pico-8 play session: no input (idle)

[t = 1 s] idle ~1s (no d-pad/buttons)
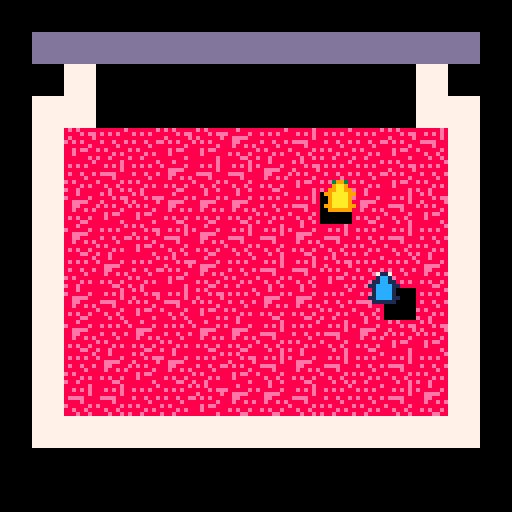

pico-8 cartridge
version 16
__lua__

--------------------------------------------------------------
-- global parameters
--------------------------------------------------------------
mode = "menu"
lasttime = time()
deltatime = 0
game_started = false
ended_game = false

function update_delta_time()
    local time = time()
    deltatime = time - lasttime
    lasttime = time
end

--------------------------------------------------------------
-- sfx parameters
--------------------------------------------------------------
eating =
{
    1, 2, 3, 4, 5, 6, 7, 8
}


rate_limiters = {}
buttonPress = 0
--------------------------------------------------------------
-- global functions
--------------------------------------------------------------
function play_sound(sound, channel)
    if type(sound) == "table" then
        local soundindex = flr(rnd(#sound) + 1)
        sfx(sound[soundindex], channel)
    else
        sfx(sound, channel)
    end
end

function play_rate_limited_sound(sound, channel, length)
    if not (rate_limiters[channel] and rate_limiters[channel] > 0) then
        rate_limiters[channel] = length
        play_sound(sound, channel)
    end
end

function update_rate_limited_audio()
    for i = 1, #rate_limiters do
        if rate_limiters[i] > 0 then
            rate_limiters[i] -= deltatime
        end
    end
    if buttonPress > 0 then
        buttonPress -= deltatime
    end
end

--------------------------------------------------------------
-- main game jam parameters
--------------------------------------------------------------
jam = {}

jam_width = 100
jam_height = 72
jam_block_size = 8
jam_populated = false
jam_offset_y = 24
jam_offset_x = 8
jam_sprites = {16, 17, 18, 19}
jam_score = 100

function jam_hash_func(vector)
    return flr((vector.x - jam_offset_x) / jam_block_size), flr((vector.y - jam_offset_y) / jam_block_size)
end

function populate_jam()
    if jam_populated then return end
    for y = 1, flr(jam_height/jam_block_size) do
        for x = 1, flr(jam_width/jam_block_size) do
            jam[x] = jam[x] or {}
            jam[x][y] = flr(rnd(4)) + 1
        end
    end
    jam_populated = true
end

function draw_jam()
    local no_jam_left = true
    for y = 1, flr(jam_height/jam_block_size) do
        for x = 1, flr(jam_width/jam_block_size) do
            if jam[x][y] ~= "empty" then
                no_jam_left = false
                spr(jam_sprites[jam[x][y]], x * jam_block_size + jam_offset_x, y * jam_block_size + jam_offset_y)
            end
        end
    end
    if no_jam_left then
        ended_game = true
        mode = "end"
    end
end

--------------------------------------------------------------
-- main menu loop
--------------------------------------------------------------
function menuloop() 
    if not jam_populated then
        populate_jam()
    end
    if btn(4) or btn(5) and buttonPress <= 0 then
        mode = "game"
        game_started = false
    end
end

function menudrawloop()
    cls()
    spr(64, 36, 36, 56, 28)
    print('~ ul gamejam 2 ~');
    print('theme: simplicity');
    print('\n++ credits ++\n')
    print('dave\ndarren\nbrian\njono')
end

--------------------------------------------------------------
-- main game functions
--------------------------------------------------------------
player1 = {} 
player1.speed = 5
player1.x = 1
player1.y = 1
player1.sprite = 1
player1.score = 0

player2 = {} 
player2.speed = 5
player2.x = 10
player2.y = 10
player2.sprite = 5
player2.score = 0

top_parameter = 36
bottom_parameter = 100
right_parameter = 108
left_parameter = 20 

--------------------------------------------------------------
-- game start
--------------------------------------------------------------

function game_start()
    sfx(9)
    music(0, 300, 3)
    jam_populated = false
    populate_jam()
    player1.x = flr(rnd(right_parameter - left_parameter) + left_parameter)
    player1.y = flr(rnd (bottom_parameter - top_parameter) + top_parameter)
    player2.x = flr(rnd(right_parameter - left_parameter) + left_parameter)
    player2.y = flr(rnd (bottom_parameter - top_parameter) + top_parameter)
    game_started = true
end

--------------------------------------------------------------
-- main game loop
--------------------------------------------------------------

function clamp_move(pos, speed, param)
    pos += speed
    if(param == left_parameter or param == top_parameter) then
        if(pos < param ) then
            pos = param
        end
    else
        if(pos > param) then
            pos = param
        end
    end
    return pos
end

function gameloop()
    if not game_started then
        game_start()
    end
    --player 1 movement
    if (btn(0,0) and player1.x > left_parameter) then
         player1.x = clamp_move(player1.x, -player1.speed,left_parameter)
        player1.sprite = 4
    end
    if (btn(1,0) and player1.x < right_parameter) then
        player1.x = clamp_move(player1.x, player1.speed, right_parameter)
        player1.sprite = 2
    end
    if (btn(2,0) and player1.y > top_parameter) then
        player1.y = clamp_move(player1.y, -player1.speed, top_parameter)
        player1.sprite = 1
    end
    if (btn(3,0) and player1.y < bottom_parameter) then
        player1.y = clamp_move(player1.y, player1.speed, bottom_parameter)
        player1.sprite = 3
    end

    local x, y = jam_hash_func(player1)
    if jam[x] and jam[x][y] ~= "empty" then
        play_rate_limited_sound(eating, 1, 0.3)
        player1.score += jam_score
        jam[x][y] = "empty"
    end
    
    --player 2 movement
    
    if (btn(0,1) and player2.x > left_parameter) then
        player2.x = clamp_move(player2.x, -player2.speed,left_parameter)
        player2.sprite = 8
    end
    if (btn(1,1) and player2.x < right_parameter) then
        player2.x = clamp_move(player2.x, player2.speed, right_parameter)
        player2.sprite = 6
    end
    if (btn(2,1) and player2.y > top_parameter) then
        player2.y = clamp_move(player2.y, -player2.speed, top_parameter)
        player2.sprite = 5
    end
    if (btn(3,1) and player2.y < bottom_parameter) then
        player2.y = clamp_move(player2.y, player2.speed, bottom_parameter)
        player2.sprite = 7
    end
    
    x, y = jam_hash_func(player2)
    if jam[x] and jam[x][y] ~= "empty" then
        play_rate_limited_sound(eating, 2, 0.3)
        player2.score += jam_score
        jam[x][y] = "empty"
    end
end

function gamedrawloop()
    cls()
    draw_jam()
    spr(player1.sprite,player1.x - 4,player1.y - 4)
    spr(player2.sprite,player2.x - 4,player2.y - 4)
    map(0,0,0,0,16,14)
end

--------------------------------------------------------------
-- main end screen loop
--------------------------------------------------------------
function endloop()
    if ended_game then
        ended_game = false
        music(-1)
    end
    if btn(4) or btn(5) then
        jam_populated = false
        mode = "menu"
        buttonPress = 300
    end
end

function enddrawloop()
    cls()
    winner={}
    if player1.score > player2.score then
        winner = player1
    elseif player2.score > player1.score then
        winner = player2
    end
    textlabels={"game over","wins!","score".." "..winner.score,"press button for menu"};
    print(textlabels[1],hcenter(textlabels[1]),vcenter(textlabels[1])-12,rnd(3)+7)
    spr(winner.sprite,hcenter(textlabels[2])-6,vcenter(textlabels[2]))
    print(textlabels[2],hcenter(textlabels[2])+6,vcenter(textlabels[2]),rnd(3)+7)
    print(textlabels[3],hcenter(textlabels[3]),vcenter(textlabels[3])+12,11)
    print(textlabels[4],hcenter(textlabels[4]),vcenter(textlabels[3])+24,12)
    color(7) -- reset color to white
end

--------------------------------------------------------------
-- main update loops
--------------------------------------------------------------
function _update()
    update_rate_limited_audio()
    update_delta_time()
    if mode == "menu" then
        menuloop()
    elseif mode == "game" then
        gameloop()
    elseif mode == "end" then
        endloop()
    end
end


function _draw()
    if mode == "menu" then
        menudrawloop()
    elseif mode == "game" then
        gamedrawloop()
    elseif mode == "end" then
        enddrawloop()
    end
end

--------------------------------------------------------------
-- helper functions
--------------------------------------------------------------

function hcenter(s)
  -- screen center minus the
  -- string length times the 
  -- pixels in a char's width,
  -- cut in half
  return 64-#s*2
end
 
function vcenter(s)
  -- screen center minus the
  -- string height in pixels,
  -- cut in half
  return 61
end
__gfx__
00000000003993000900900009999990000900900071170001001000011111100001001077777777dddddddd0000000000000000000000000000000000000000
00000000009aa9009999990099aaaa9900999999001cc1001111110011cccc110011111177777777dddddddd0000000000000000000000000000000000000000
00700700099aa9909aaaa99309aaaa90399aaaa9011cc1101cccc11701cccc10711cccc177777777dddddddd0000000000000000000000000000000000000000
0007700099aaaa999aaaaaa909aaaa909aaaaaa911cccc111cccccc101cccc101cccccc177777777dddddddd0000000000000000000000000000000000000000
0007700009aaaa909aaaaaa999aaaa999aaaaaa901cccc101cccccc111cccc111cccccc177777777dddddddd0000000000000000000000000000000000000000
0070070009aaaa909aaaa993099aa990399aaaa901cccc101cccc117011cc110711cccc177777777dddddddd0000000000000000000000000000000000000000
0000000099aaaa9999999900009aa9000099999911cccc1111111100001cc1000011111177777777dddddddd0000000000000000000000000000000000000000
00000000099999900900900000399300000900900111111001001000007117000001001077777777dddddddd0000000000000000000000000000000000000000
8888888e888888e88e8e8888888e8888000000000000000000000000000000000000000000000000000000000000000000000000000000000000000000000000
8e8e8e8888e8e8e88888e8eee88888e8000000000000000000000000000000000000000000000000000000000000000000000000000000000000000000000000
88888888888888e88e88888e88eeee88000000000000000000000000000000000000000000000000000000000000000000000000000000000000000000000000
8e88e88e8eeee888e8e8e88888ee8888000000000000000000000000000000000000000000000000000000000000000000000000000000000000000000000000
88888e888888e888888888e888e88e8e000000000000000000000000000000000000000000000000000000000000000000000000000000000000000000000000
e8e88888e88888e888e8ee8888888888000000000000000000000000000000000000000000000000000000000000000000000000000000000000000000000000
8888e8e888e88e8888e888888e8e88e8000000000000000000000000000000000000000000000000000000000000000000000000000000000000000000000000
e88e8888888e88e8888888e88888ee88000000000000000000000000000000000000000000000000000000000000000000000000000000000000000000000000
00000000000000000000000000000000000000000000000000000000000000000000000000000000000000000000000000000000000000000000000000000000
00000000000000000000000000000000000000000000000000000000000000000000000000000000000000000000000000000000000000000000000000000000
00000000000000000000000000000000000000000000000000000000000000000000000000000000000000000000000000000000000000000000000000000000
00000000000000000000000000000000000000000000000000000000000000000000000000000000000000000000000000000000000000000000000000000000
00000000000000000000000000000000000000000000000000000000000000000000000000000000000000000000000000000000000000000000000000000000
00000000000000000000000000000000000000000000000000000000000000000000000000000000000000000000000000000000000000000000000000000000
00000000000000000000000000000000000000000000000000000000000000000000000000000000000000000000000000000000000000000000000000000000
00000000000000000000000000000000000000000000000000000000000000000000000000000000000000000000000000000000000000000000000000000000
00000000000000000000000000000000000000000000000000000000000000000000000000000000000000000000000000000000000000000000000000000000
00000000000000000000000000000000000000000000000000000000000000000000000000000000000000000000000000000000000000000000000000000000
00000000000000000000000000000000000000000000000000000000000000000000000000000000000000000000000000000000000000000000000000000000
00000000000000000000000000000000000000000000000000000000000000000000000000000000000000000000000000000000000000000000000000000000
00000000000000000000000000000000000000000000000000000000000000000000000000000000000000000000000000000000000000000000000000000000
00000000000000000000000000000000000000000000000000000000000000000000000000000000000000000000000000000000000000000000000000000000
00000000000000000000000000000000000000000000000000000000000000000000000000000000000000000000000000000000000000000000000000000000
00000000000000000000000000000000000000000000000000000000000000000000000000000000000000000000000000000000000000000000000000000000
00000000288800000000000000000000000000000000000000000000000000000000000000000000000000000000000000000000000000000000000000000000
00000002288800000000000000000000000000000000000000000000000000000000000000000000000000000000000000000000000000000000000000000000
00000002288800000000888880000000000000000000000000000000000000000000000000000000000000000000000000000000000000000000000000000000
00000000288880000008888888000000000888880000000000000000000000000000000000000000000000000000000000000000000000000000000000000000
00000000228e80000088888e888000000888e8888008888000000000000000000000000000000000000000000000000000000000000000000000000000000000
0000000002888800008e8828888000008e888888888888e800000000000000000000000000000000000000000000000000000000000000000000000000000000
0000000002288800008882222888000088888888e888888880000000000000000000000000000000000000000000000000000000000000000000000000000000
00000000002888800088820028880000888822888888888880000000000000000000000000000000000000000000000000000000000000000000000000000000
00000000002888800088220008880000e88220288882288880000000000000000000000000000000000000000000000000000000000000000000000000000000
000000000028888000882000088880008880002e8882228880000000000000000000000000000000000000000000000000000000000000000000000000000000
0000000000288e80008822000888800088800028882002e880000000000000000000000000000000000000000000000000000000000000000000000000000000
88800000002888800088820008888000888000288820028880000000000000000000000000000000000000000000000000000000000000000000000000000000
88800000008888800088820088888000888200282220028880000000000000000000000000000000000000000000000000000000000000000000000000000000
e880000000888880088e888888e88000888200222000088880000000000000000000000000000000000000000000000000000000000000000000000000000000
888800000888882008888888888888008e822000000008e820000000000000000000000000000000000000000000000000000000000000000000000000000000
88888808888e82200888888888888800888820000000088820000000000000000000000000000000000000000000000000000000000000000000000000000000
8e8e8888888882008888822222888880888820000000888820000000000000000000000000000000000000000000000000000000000000000000000000000000
28888888888822008888200002288e80288822000000e88820000000000000000000000000000000000000000000000000000000000000000000000000000000
228e88888882200088e8000000288888228882000000888200000000000000000000000000000000000000000000000000000000000000000000000000000000
0222888822220008888800000022888802e822000000888200000000000000000000000000000000000000000000000000000000000000000000000000000000
00022222200000088888000000028882022220000000888208e80000000000000000000000000000000000000000000000000000000000000000000000000000
0000000000000008888200000002222200000000000028220e880000000000000000000000000000000000000000000000000000000000000000000000000000
00000000000000022220000000000220000000000000222088820000000000000000000000000000000000000000000000000000000000000000000000000000
00000006660000000000000000000000000000000000000082220000000000000000000000000000000000000000000000000000000000000000000000000000
0006666cccc066000000066666600000666600066000000022066600000000000000000000000000000000000000000000000000000000000000000000000000
006cccccccc1cc00066016ccccc00006cccc0016cc006606606ccc00000000000000000000000000000000000000000000000000000000000000000000000000
00ccc1cc1101cc001cc01ccc1100001cc110006c1c01cc6cc1cc1000000000000000000000000000000000000000000000000000000000000000000000000000
001111cc0001cc666cc01ccccc00001cc1cc01c10c01ccccc1cccc00000000000000000000000000000000000000000000000000000000000000000000000000
000001cc0001ccccccc011cc1000001cc11c06ccccc1c1c1c1cc1000000000000000000000000000000000000000000000000000000000000000000000000000
000001cc0001cc111cc601cc6666001ccccc1cc11cc1c1c1c1ccccc0000000000000000000000000000000000000000000000000000000000000000000000000
000001cc0001cc000ccc01cccccc0011cccc1cc01cc1c011c11cccc0000000000000000000000000000000000000000000000000000000000000000000000000
00000111000111000111011111100001111011101111100110111100000000000000000000000000000000000000000000000000000000000000000000000000
__map__
0000000000000000000000000000000000000000000000000000000000000000000000000000000000000000000000000000000000000000000000000000000000000000000000000000000000000000000000000000000000000000000000000000000000000000000000000000000000000000000000000000000000000000
000a0a0a0a0a0a0a0a0a0a0a0a0a0a0000000000000000000000000000000000000000000000000000000000000000000000000000000000000000000000000000000000000000000000000000000000000000000000000000000000000000000000000000000000000000000000000000000000000000000000000000000000
0000090b00000000000000000b091c0000000000000000000000000000000000000000000000000000000000000000000000000000000000000000000000000000000000000000000000000000000000000000000000000000000000000000000000000000000000000000000000000000000000000000000000000000000000
0009090b00000000000000000b09090000000000000000000000000000000000000000000000000000000000000000000000000000000000000000000000000000000000000000000000000000000000000000000000000000000000000000000000000000000000000000000000000000000000000000000000000000000000
00090b000000000000000000000b090000000000000000000000000000000000000000000000000000000000000000000000000000000000000000000000000000000000000000000000000000000000000000000000000000000000000000000000000000000000000000000000000000000000000000000000000000000000
00090b000000000000000000000b090000000000000000000000000000000000000000000000000000000000000000000000000000000000000000000000000000000000000000000000000000000000000000000000000000000000000000000000000000000000000000000000000000000000000000000000000000000000
00090b000000000000000000000b090000000000000000000000000000000000000000000000000000000000000000000000000000000000000000000000000000000000000000000000000000000000000000000000000000000000000000000000000000000000000000000000000000000000000000000000000000000000
00090b000000000000000000000b090000000000000000000000000000000000000000000000000000000000000000000000000000000000000000000000000000000000000000000000000000000000000000000000000000000000000000000000000000000000000000000000000000000000000000000000000000000000
00090b000000000000000000000b090000000000000000000000000000000000000000000000000000000000000000000000000000000000000000000000000000000000000000000000000000000000000000000000000000000000000000000000000000000000000000000000000000000000000000000000000000000000
2a090b000000000000000000000b090000000000000000000000000000000000000000000000000000000000000000000000000000000000000000000000000000000000000000000000000000000000000000000000000000000000000000000000000000000000000000000000000000000000000000000000000000000000
2a090b0000000000000000001c0b090000000000000000000000000000000000000000000000000000000000000000000000000000000000000000000000000000000000000000000000000000000000000000000000000000000000000000000000000000000000000000000000000000000000000000000000000000000000
2a090b00000000001c1c1c1c1c0b090000000000000000000000000000000000000000000000000000000000000000000000000000000000000000000000000000000000000000000000000000000000000000000000000000000000000000000000000000000000000000000000000000000000000000000000000000000000
2a090b001c1c1c1c1c1c1c1c1c0b090000000000000000000000000000000000000000000000000000000000000000000000000000000000000000000000000000000000000000000000000000000000000000000000000000000000000000000000000000000000000000000000000000000000000000000000000000000000
2a09090909090909090909090909092a00000000000000000000000000000000000000000000000000000000000000000000000000000000000000000000000000000000000000000000000000000000000000000000000000000000000000000000000000000000000000000000000000000000000000000000000000000000
